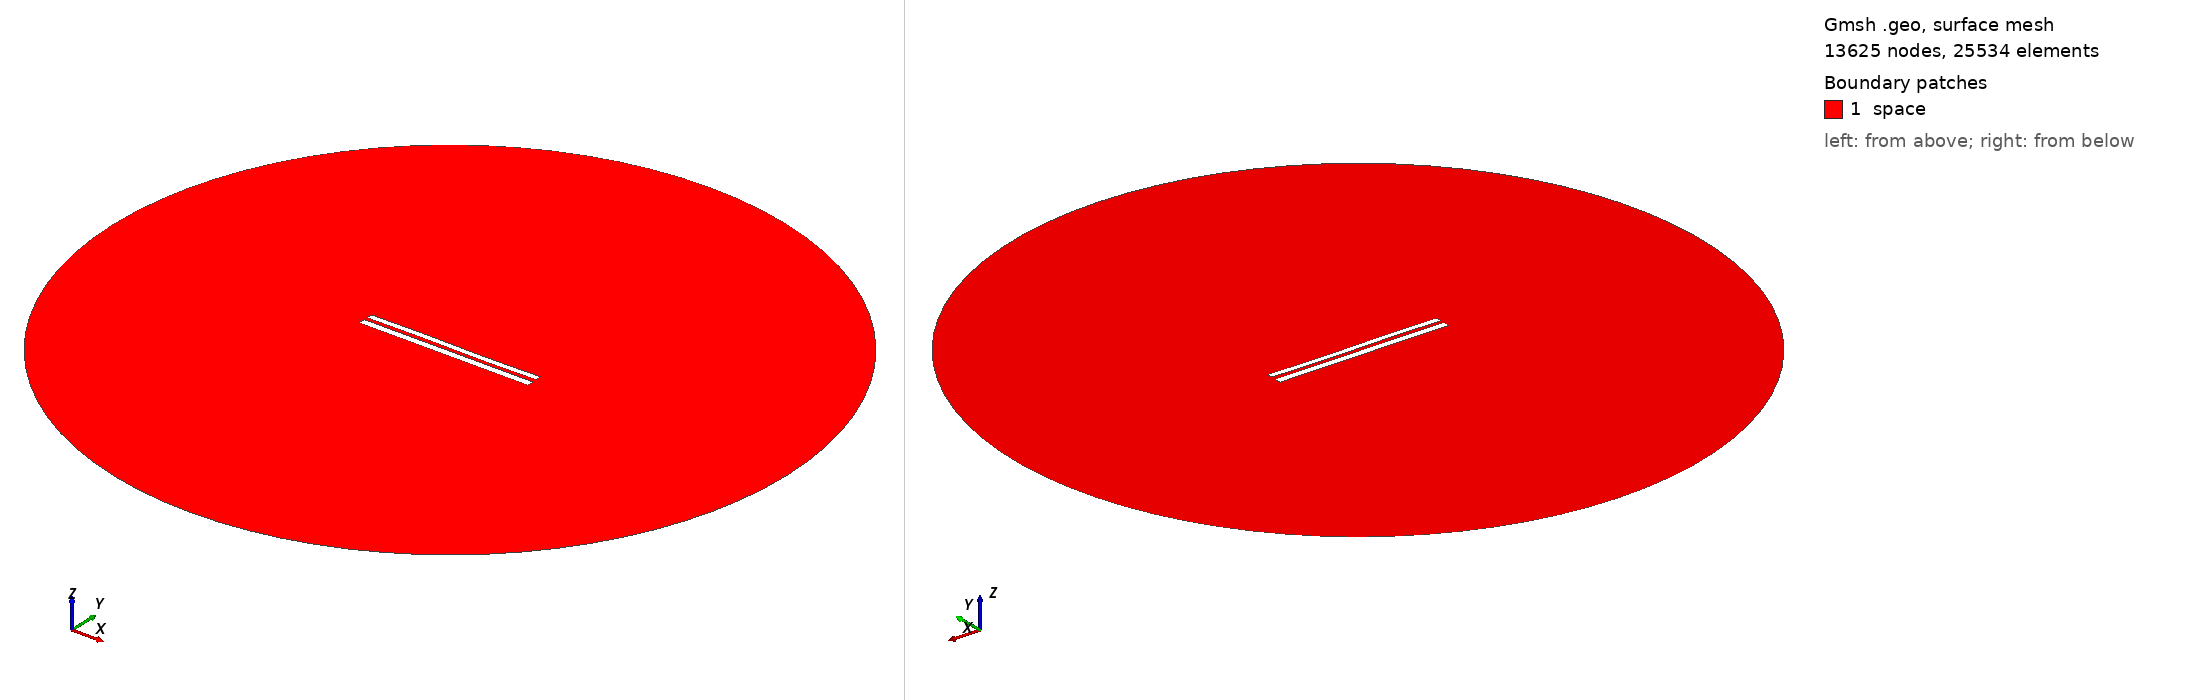

Gmsh geometry script, surface-meshed: 13625 nodes, 25534 surface elements. Boundary patches (legend numbers): 1 space. Left view from above one corner, right view from below the opposite corner. Legend entries are the model's physical surfaces. The drawing asked Gmsh for element sizes between 1% and 20% of the model's largest extent; the script's own settings can give other sizes.

=== 7948.geo (drawn) ===
//---------------------------------------
// Geometry kernel
//---------------------------------------

SetFactory("OpenCASCADE");



//---------------------------------------
// Parameters of the geometry
//---------------------------------------

// Overetch of the upper plate
overetch = 0.25;

// Distance between the plates
distance = 2.0;

// Discretization over the x axis (for the deformation)
nx = 50; 

// Length of the plate
L = 100 - overetch; 

// Number of modes
n = 4; 

// 1st mode coefficient
coeff(1) = 0.07499999999999998;
beta(1) = 0.596864 * 3.1415926535 / L;

// 2nd mode coefficient
coeff(2) = 0.0;
beta(2) = 1.49418 * 3.1415926535 / L;

// 3rd mode coefficient
coeff(3) = 0.15;
beta(3) = 2.50025 * 3.1415926535 / L;

// 4th mode coefficient
coeff(4) = 0.0;
beta(4) = 3.49999 * 3.1415926535 / L;



//---------------------------------------
// Upper plate (deformed rectangle)
//---------------------------------------

// Coordiantes of the upper plate
xmin = -50;
xmax = 50 - overetch;

// Height of the upper plate
yheight = 4 - 2 * overetch;

// Indexes of the points
UpperID[] = {};
LowerID[] = {};
LeftID[] = {};
RightID[] = {};

// Point index
p = 1;

// Horizontal edges
For i In {1:nx}
    x = xmin + (i-1)*(xmax - xmin)/(nx-1);

    y_bottom = distance / 2 + overetch;
    For j In {1:n}
        C = (Cosh(beta(j)*L) + Cos(beta(j)*L)) / (Sinh(beta(j)*L) + Sin(beta(j)*L));
        y_bottom  = y_bottom + coeff(j) * (Cosh(beta(j)*(x+50)) - Cos(beta(j)*(x+50)) - C * (Sinh(beta(j)*(x+50)) - Sin(beta(j)*(x+50))));
    EndFor

    y_top = y_bottom + yheight;

    Point(p) = {x, y_top, 0, 1.0};
    UpperID[i] = p;
    p = p + 1;

    Point(p) = {x, y_bottom, 0, 1.0};
    LowerID[i] = p;
    p = p + 1;
EndFor

// Create point lists
UpperPts[] = {}; LowerPts[] = {};
For i In {1:nx}
  UpperPts[] += {UpperID[i]};
  LowerPts[] += {LowerID[i]};
EndFor

// Build splines
Spline(1) = {UpperPts[]};
Spline(2) = {LowerPts[]};
Line(3) = {LowerPts[nx-1], UpperPts[nx-1]};
Line(4) = {LowerPts[0], UpperPts[0]};

// Build the plane surface
Curve Loop(1) = {2, 3, -1, -4};
Plane Surface(1) = {1};



//---------------------------------------
// Lower plate (rectangle)
//---------------------------------------

// Vertices
Point(1001) = {-50, -1, 0, 1.0};
Point(1002) = { 50, -1, 0, 1.0};
Point(1003) = { 50,  -5, 0, 1.0};
Point(1004) = {-50,  -5, 0, 1.0};

// Edges
Line(5) = {1001, 1002};
Line(6) = {1002, 1003};
Line(7) = {1003, 1004};
Line(8) = {1004, 1001};

// Plane surface
Line Loop(2) = {5, 6, 7, 8};
Plane Surface(2) = {2}; 



//---------------------------------------
// Outer (fictious) boundary
//---------------------------------------

// Points
Point(1005) = {0, 0, 0};       // Center
Point(1006) = {200, 0, 0};     // Start point
Point(1007) = {0, 200, 0};     // 90 degrees
Point(1008) = {-200, 0, 0};    // 180 degrees
Point(1009) = {0, -200, 0};    // 270 degrees

// Circle arcs (each needs start, center, end)
Circle(9) = {1006, 1005, 1007};
Circle(10) = {1007, 1005, 1008};
Circle(11) = {1008, 1005, 1009};
Circle(12) = {1009, 1005, 1006};

// Plane surface for the entire domain
Curve Loop(3) = {9, 10, 11, 12};
Surface(3) = {3};

// Subtract the plates from the whole domain to obtain the actual domain where we want to solve the equations
BooleanDifference{ Surface{3}; Delete; }{ Surface{1}; Surface{2}; Delete; }




//---------------------------------------
// Transfinite Lines/Curves
//---------------------------------------

// Set the number of points on the boundaries
r = 7;

// Plates
Transfinite Curve {1, 2} = 50*r Using Progression 1;
Transfinite Curve {3, 4} = 2*r Using Progression 1;
Transfinite Line {5, 7} = 50*r Using Progression 1;
Transfinite Line {6, 8} = 2*r Using Progression 1;

// Outer boundary
Transfinite Line {9, 10, 11, 12} = 20 Using Progression 1;



//---------------------------------------
// Physical groups
//---------------------------------------                

// Physical curves (boundaries)
Physical Line("force_segment", 10) = {2};
Physical Line("upper_plate", 11) = {1, 3, 4};
Physical Line("lower_plate", 12) = {5, 6, 7, 8};
Physical Line("boundary", 20) = {9, 10, 11, 12};

// Physical Surfaces
Physical Surface("space", 30) = {3};



//---------------------------------------
// 6. Generate the Mesh
//---------------------------------------

// 2D mesh generation
Mesh 2;
